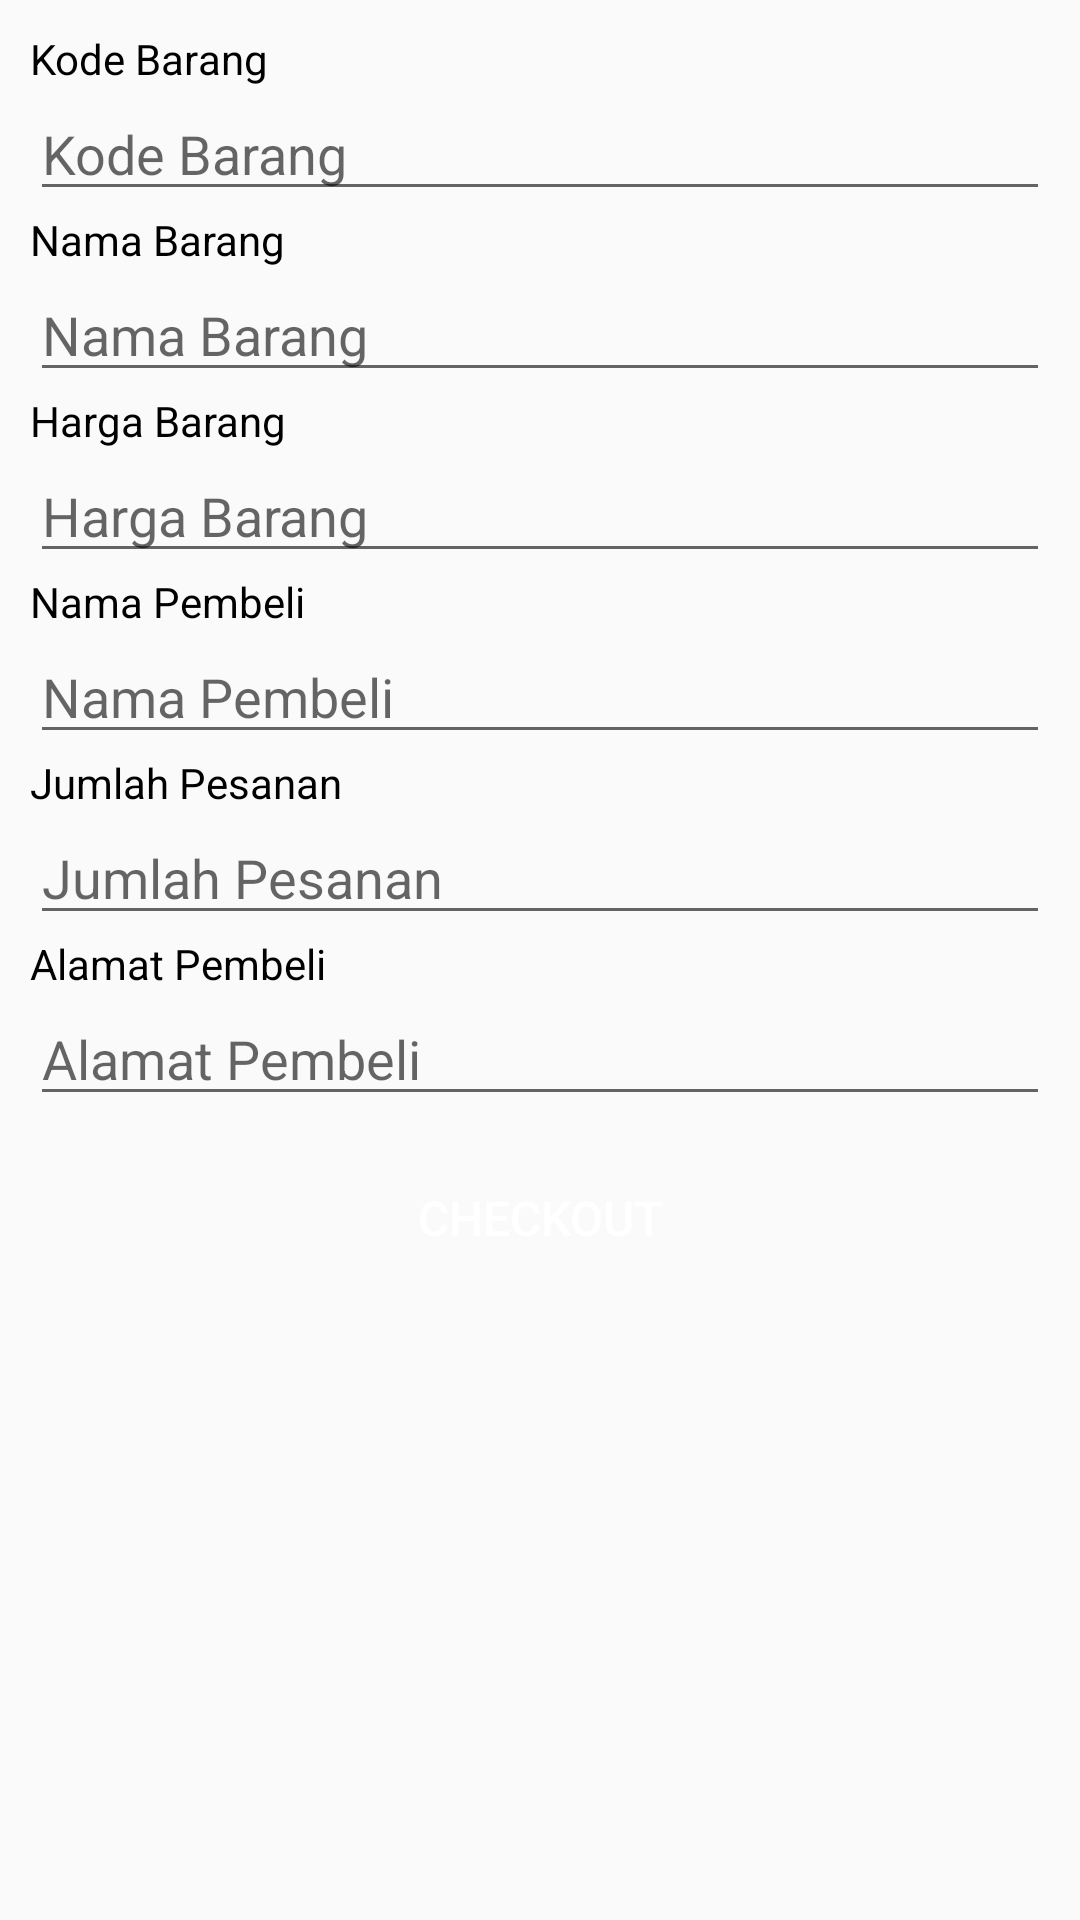

Write the Android layout XML for this screen, with the resource values it uses.
<!-- AndroidManifest.xml: application theme AppTheme -->
<!-- res/layout/activity_keranjang.xml -->
<?xml version="1.0" encoding="utf-8"?>
<LinearLayout xmlns:android="http://schemas.android.com/apk/res/android"
    xmlns:app="http://schemas.android.com/apk/res-auto"
    xmlns:tools="http://schemas.android.com/tools"
    android:layout_width="match_parent"
    android:layout_height="match_parent"
    android:orientation="vertical"
    tools:context=".Keranjang">

    <LinearLayout
        android:layout_width="match_parent"
        android:layout_height="wrap_content"
        android:orientation="vertical"
        android:padding="10dp">

        <TextView
            android:layout_width="match_parent"
            android:layout_height="wrap_content"
            android:textColor="@color/black"
            android:text="Kode Barang" />

        <EditText
            android:id="@+id/inputKode"
            android:layout_width="match_parent"
            android:layout_height="wrap_content"
            android:layout_weight="1"
            android:ems="10"
            android:inputType="number"
            android:hint="Kode Barang" />

        <TextView
            android:layout_width="match_parent"
            android:layout_height="wrap_content"
            android:textColor="@color/black"
            android:text="Nama Barang" />

        <EditText
            android:id="@+id/inputNama"
            android:layout_width="match_parent"
            android:layout_height="wrap_content"
            android:layout_weight="1"
            android:ems="10"
            android:inputType="text"
            android:hint="Nama Barang" />

        <TextView
            android:layout_width="match_parent"
            android:layout_height="wrap_content"
            android:textColor="@color/black"
            android:text="Harga Barang" />

        <EditText
            android:id="@+id/inputHarga"
            android:layout_width="match_parent"
            android:layout_height="wrap_content"
            android:layout_weight="1"
            android:ems="10"
            android:inputType="number"
            android:hint="Harga Barang" />

        <TextView
            android:layout_width="match_parent"
            android:layout_height="wrap_content"
            android:textColor="@color/black"
            android:text="Nama Pembeli" />

        <EditText
            android:id="@+id/inputNamaPembeli"
            android:layout_width="match_parent"
            android:layout_height="wrap_content"
            android:layout_weight="1"
            android:ems="10"
            android:inputType="textCapWords"
            android:hint="Nama Pembeli" />

        <TextView
            android:layout_width="match_parent"
            android:layout_height="wrap_content"
            android:textColor="@color/black"
            android:text="Jumlah Pesanan" />

        <EditText
            android:id="@+id/inputJumlahPesanan"
            android:layout_width="match_parent"
            android:layout_height="wrap_content"
            android:layout_weight="1"
            android:ems="10"
            android:inputType="number"
            android:hint="Jumlah Pesanan" />

        <TextView
            android:layout_width="match_parent"
            android:layout_height="wrap_content"
            android:textColor="@color/black"
            android:text="Alamat Pembeli" />

        <EditText
            android:id="@+id/inputAlamat"
            android:layout_width="match_parent"
            android:layout_height="wrap_content"
            android:layout_weight="1"
            android:ems="10"
            android:inputType="textCapWords"
            android:hint="Alamat Pembeli" />

        <Button
            android:id="@+id/buttonTambah"
            android:layout_width="match_parent"
            android:layout_height="wrap_content"
            android:layout_marginVertical="10dp"
            android:background="@color/red"
            android:text="CHECKOUT"
            android:textColor="@color/white"
            android:textSize="16dp" />

    </LinearLayout>

</LinearLayout>
<!-- resources referenced by this layout -->
<resources>
  <style name="AppTheme" parent="Base.Theme.AppCompat.Light.DarkActionBar">
          
          <item name="colorPrimary">@color/colorPrimary</item>
          <item name="colorPrimaryDark">@color/colorPrimaryDark</item>
          <item name="colorAccent">@color/colorAccent</item>
      </style>
  <!-- not gathered from this repository: default colours our renderer supplied (Android Studio template values) -->
  <color name="black">#FF000000</color>
  <color name="white">#FFFFFFFF</color>
  <color name="colorPrimary">#FF6200EE</color>
  <color name="colorPrimaryDark">#FF3700B3</color>
  <color name="colorAccent">#FF03DAC5</color>
</resources>
